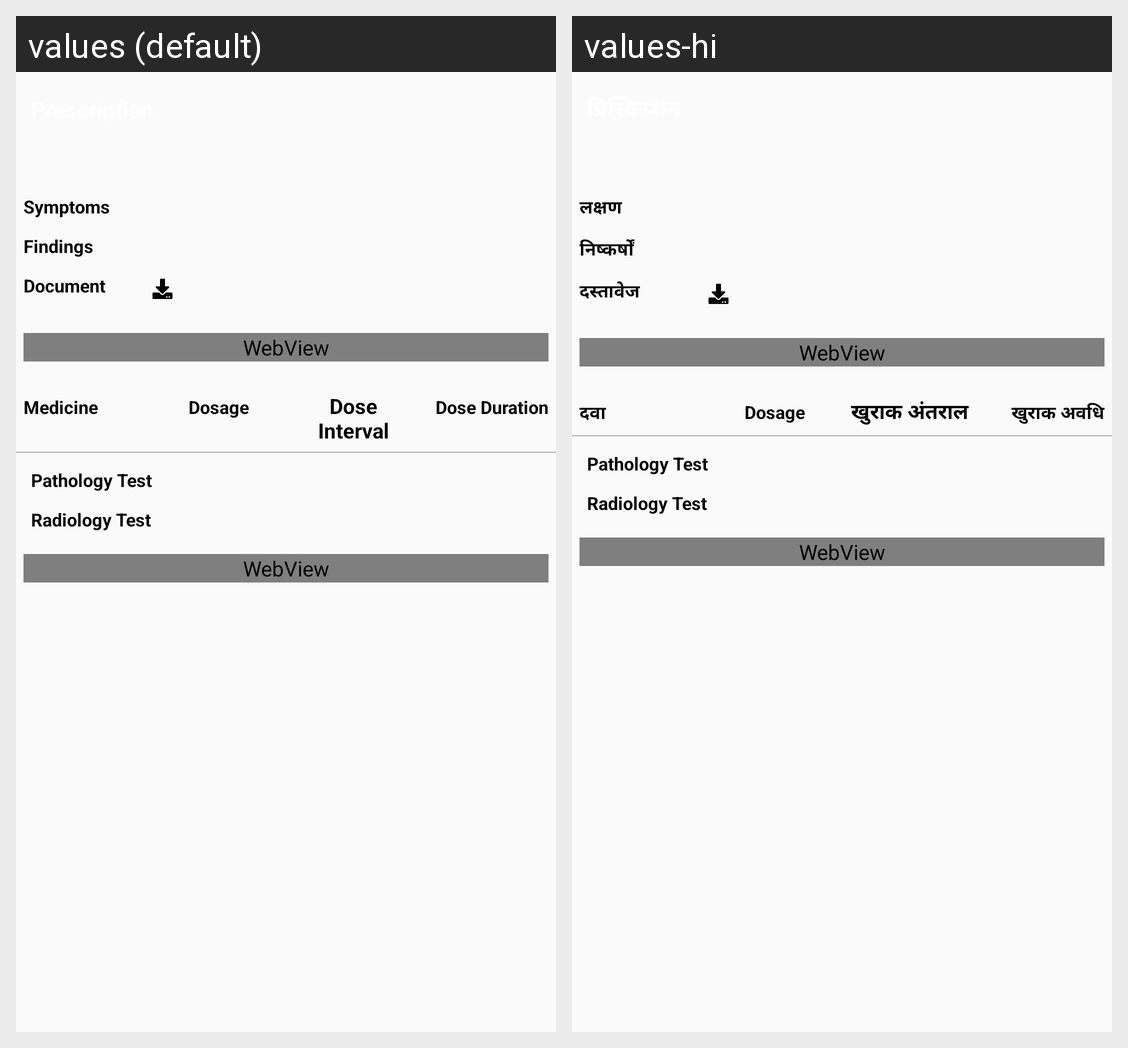

Strings drawn on this Android screen and how each of the app's shown locales translates them:
Android screen res/layout/fragment_ipd_presc_bottom_sheet.xml rendered under 2 locales, left to right: values (default), values-hi. Device: Nexus 5 (rendered at 1080×1920; each locale shown at half size, 540×960, under a caption strip naming it); theme AppTheme.
Strings drawn on this screen, with the default value and each locale's value (text and hints the layout hard-codes, and strings that could not be matched under every locale, appear in the picture but are not listed):

symptoms
  values: Symptoms
  values-hi: लक्षण

findings
  values: Findings
  values-hi: निष्कर्षों

document
  values: Document
  values-hi: दस्तावेज

medicine
  values: Medicine
  values-hi: दवा

dosage
  values: Dosage
  values-hi: Dosage

dose_interval
  values: Dose Interval
  values-hi: खुराक अंतराल

dose_duration
  values: Dose Duration
  values-hi: खुराक अवधि
